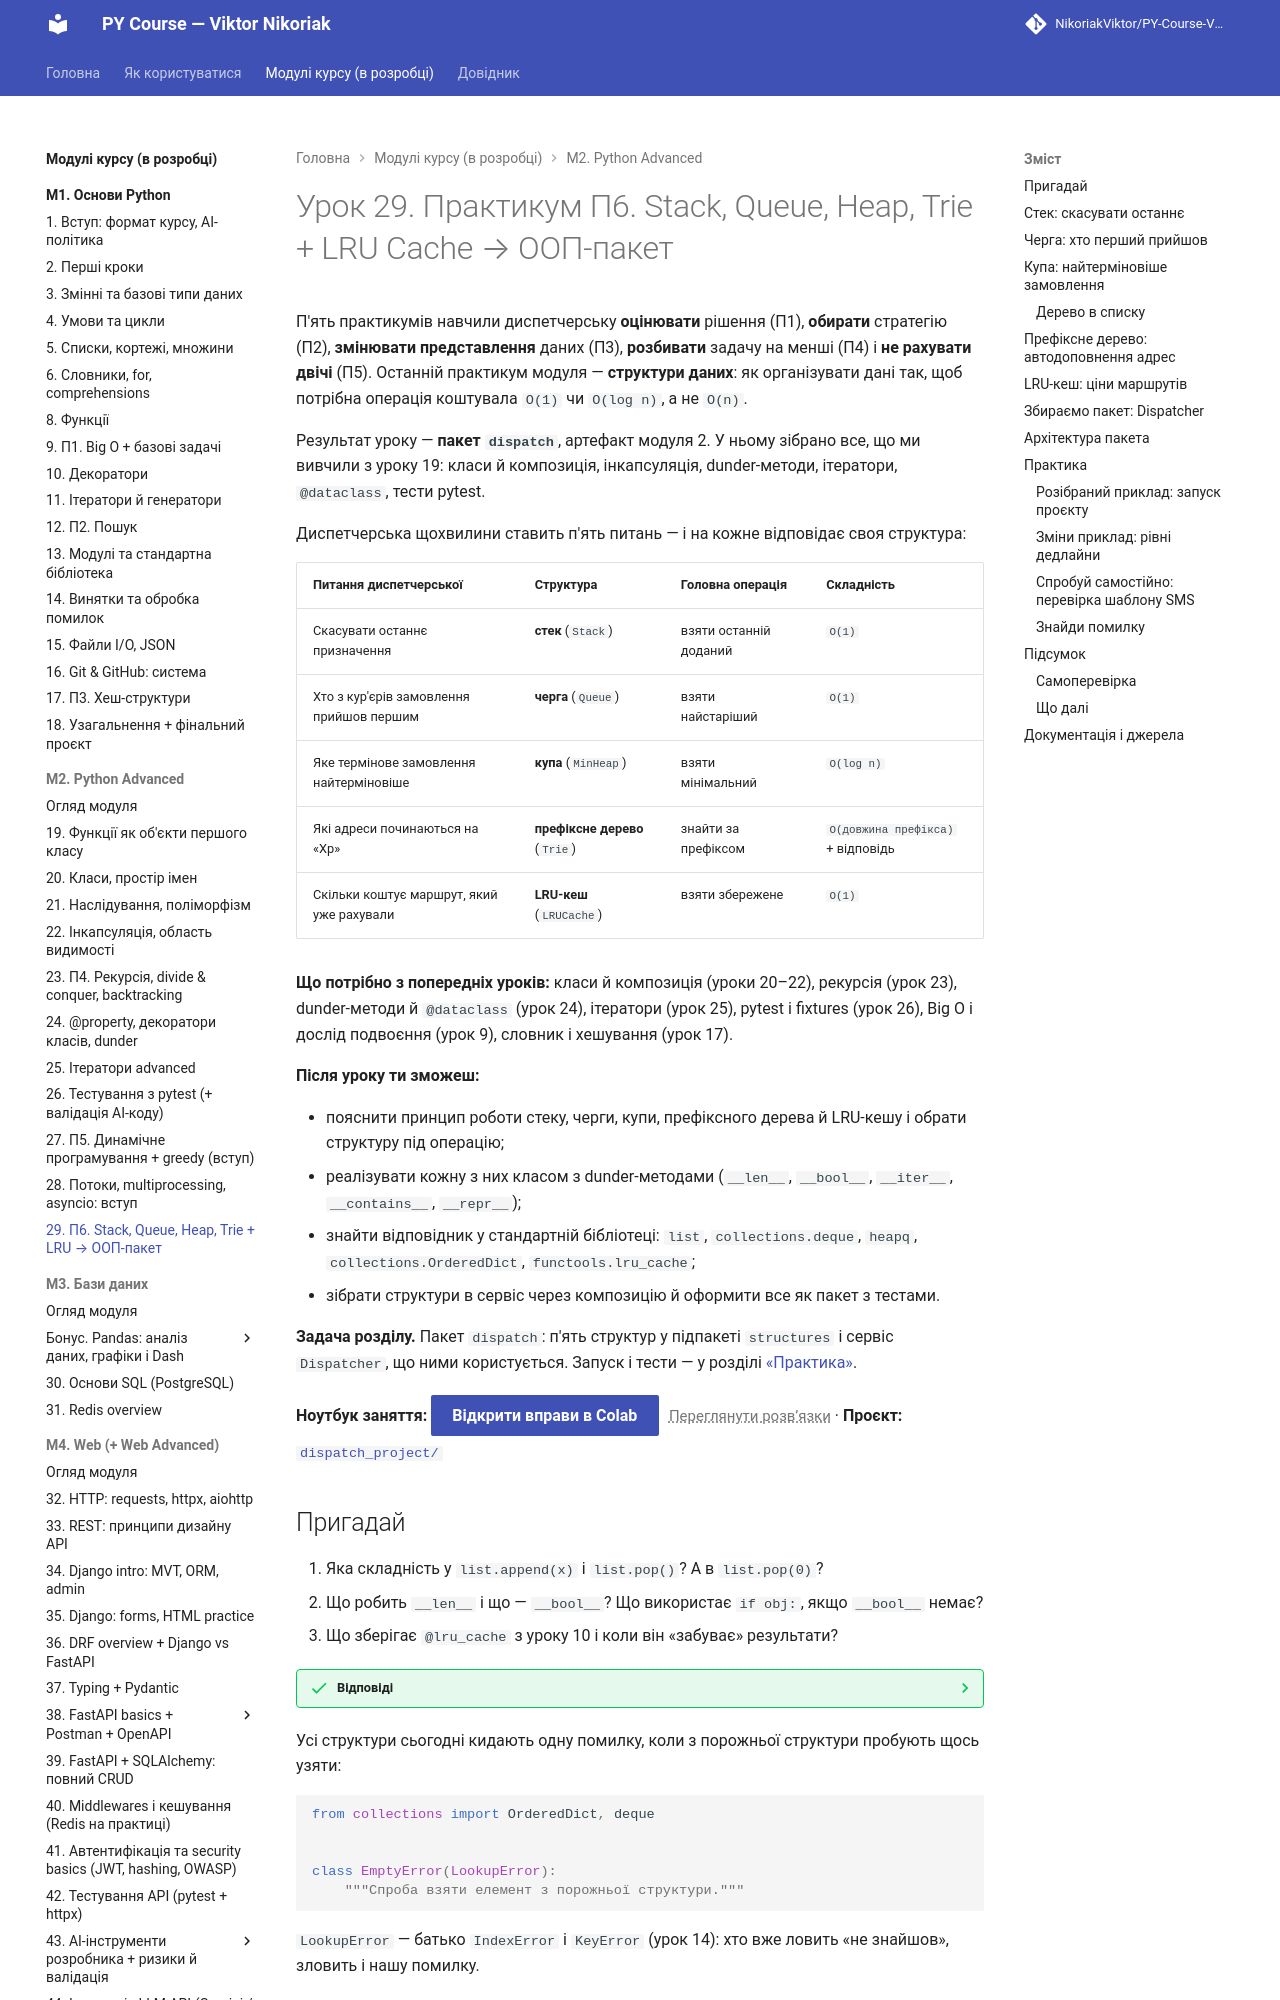

repository: OleksandrStohnii/PY-Course-Victor-Nikoriak-22-09-2026 · page: modules/m2/lesson_29/index.html · generator: mkdocs

# Урок 29. Практикум П6. Stack, Queue, Heap, Trie + LRU Cache → ООП-пакет

П'ять практикумів навчили диспетчерську **оцінювати** рішення (П1), **обирати** стратегію (П2), **змінювати представлення** даних (П3), **розбивати** задачу на менші (П4) і **не рахувати двічі** (П5). Останній практикум модуля — **структури даних**: як організувати дані так, щоб потрібна операція коштувала `O(1)` чи `O(log n)`, а не `O(n)`.

Результат уроку — **пакет `dispatch`**, артефакт модуля 2. У ньому зібрано все, що ми вивчили з уроку 19: класи й композиція, інкапсуляція, dunder-методи, ітератори, `@dataclass`, тести pytest.

Диспетчерська щохвилини ставить п'ять питань — і на кожне відповідає своя структура:

| Питання диспетчерської | Структура | Головна операція | Складність |
|---|---|---|---|
| Скасувати останнє призначення | **стек** (`Stack`) | взяти останній доданий | `O(1)` |
| Хто з кур'єрів замовлення прийшов першим | **черга** (`Queue`) | взяти найстаріший | `O(1)` |
| Яке термінове замовлення найтерміновіше | **купа** (`MinHeap`) | взяти мінімальний | `O(log n)` |
| Які адреси починаються на «Хр» | **префіксне дерево** (`Trie`) | знайти за префіксом | `O(довжина префікса)` + відповідь |
| Скільки коштує маршрут, який уже рахували | **LRU-кеш** (`LRUCache`) | взяти збережене | `O(1)` |

**Що потрібно з попередніх уроків:** класи й композиція (уроки 20–22), рекурсія (урок 23), dunder-методи й `@dataclass` (урок 24), ітератори (урок 25), pytest і fixtures (урок 26), Big O і дослід подвоєння (урок 9), словник і хешування (урок 17).

**Після уроку ти зможеш:**

- пояснити принцип роботи стеку, черги, купи, префіксного дерева й LRU-кешу і обрати структуру під операцію;
- реалізувати кожну з них класом з dunder-методами (`__len__`, `__bool__`, `__iter__`, `__contains__`, `__repr__`);
- знайти відповідник у стандартній бібліотеці: `list`, `collections.deque`, `heapq`, `collections.OrderedDict`, `functools.lru_cache`;
- зібрати структури в сервіс через композицію й оформити все як пакет з тестами.

**Задача розділу.** Пакет `dispatch`: п'ять структур у підпакеті `structures` і сервіс `Dispatcher`, що ними користується. Запуск і тести — у розділі [«Практика»](#practice).

**Ноутбук заняття:** [Відкрити вправи в Colab](https://colab.research.google.com/github/NikoriakViktor/PY-Course-Victor-Nikoriak-22-09-2026/blob/main/module_2/lessons/lesson_29_practicum_data_structures/note_lesson_29_structures_student.ipynb){ .md-button .md-button--primary } [Переглянути розв’язки](https://github.com/NikoriakViktor/PY-Course-Victor-Nikoriak-22-09-2026/blob/main/module_2/lessons/lesson_29_practicum_data_structures/note_lesson_29_structures.ipynb){ .solutions-link } · **Проєкт:** [`dispatch_project/`](https://github.com/NikoriakViktor/PY-Course-Victor-Nikoriak-22-09-2026/tree/main/module_2/lessons/lesson_29_practicum_data_structures/dispatch_project)
